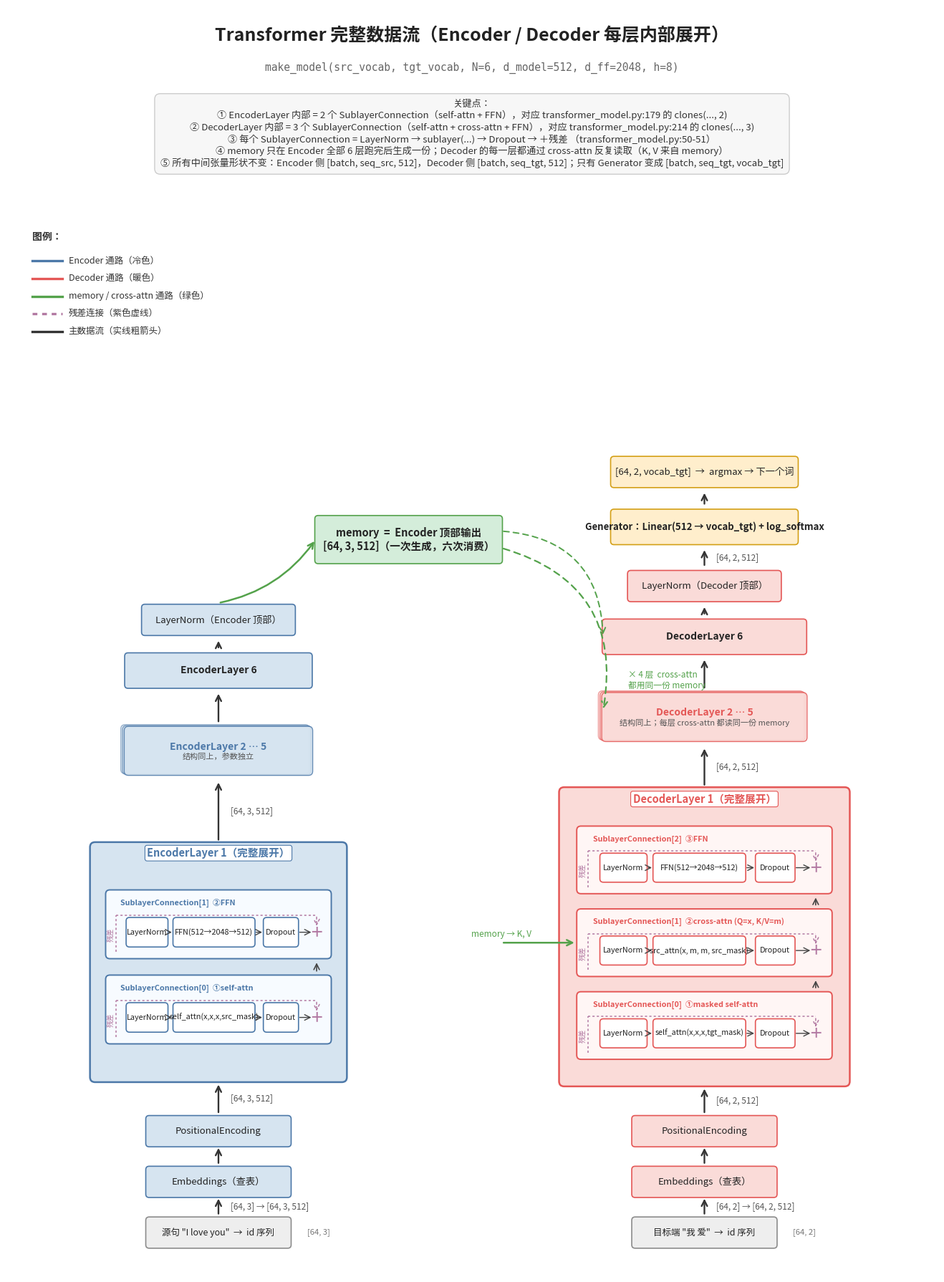

Reproduce this figure in Python.
"""
用 matplotlib 绘制 Transformer 完整数据流架构图
输出：transformer_dataflow.png

对应源码：transformer_model.py 中的 make_model / EncoderLayer / DecoderLayer
"""

import matplotlib.pyplot as plt
from matplotlib.patches import FancyBboxPatch, FancyArrowPatch


plt.rcParams["font.sans-serif"] = ["Noto Sans CJK SC", "Noto Sans CJK JP", "DejaVu Sans"]
plt.rcParams["axes.unicode_minus"] = False


COLOR_ENC = "#4C78A8"
COLOR_ENC_LIGHT = "#D6E4F0"
COLOR_DEC = "#E45756"
COLOR_DEC_LIGHT = "#FADBD8"
COLOR_MEM = "#54A24B"
COLOR_MEM_LIGHT = "#D4EDDA"
COLOR_IO = "#8C8C8C"
COLOR_IO_LIGHT = "#EEEEEE"
COLOR_RES = "#B279A2"


def box(ax, x, y, w, h, text, face, edge, fontsize=9, weight="normal", zorder=2):
    patch = FancyBboxPatch(
        (x - w / 2, y - h / 2), w, h,
        boxstyle="round,pad=0.02,rounding_size=0.08",
        linewidth=1.2, facecolor=face, edgecolor=edge, zorder=zorder,
    )
    ax.add_patch(patch)
    ax.text(x, y, text, ha="center", va="center",
            fontsize=fontsize, fontweight=weight, color="#222",
            zorder=zorder + 1)


def arrow(ax, x1, y1, x2, y2, color="#333", lw=1.4, style="-", rad=0.0,
          shape="->", label=None, label_offset=(0.15, 0.0), label_fs=8,
          label_color="#555", zorder=3):
    conn = f"arc3,rad={rad}"
    a = FancyArrowPatch(
        (x1, y1), (x2, y2),
        arrowstyle=shape, mutation_scale=14,
        linewidth=lw, color=color, linestyle=style,
        connectionstyle=conn, zorder=zorder,
    )
    ax.add_patch(a)
    if label:
        lx = (x1 + x2) / 2 + label_offset[0]
        ly = (y1 + y2) / 2 + label_offset[1]
        ax.text(lx, ly, label, fontsize=label_fs, color=label_color,
                ha="left", va="center", zorder=zorder + 1)


def draw_sublayer_conn(ax, cx, cy, w, h, sub_label, color_fill, color_edge,
                       section_title):
    """
    SublayerConnection 内部水平布局：
        (子框内左上角小标签：section_title)
        [LayerNorm] → [sublayer(...)] → [Dropout]  → ＋
    残差：左外侧竖线 → 上边横线 → 从上方进入 ＋
    cx, cy 为外框中心
    """
    outer = FancyBboxPatch(
        (cx - w / 2, cy - h / 2), w, h,
        boxstyle="round,pad=0.03,rounding_size=0.10",
        linewidth=1.4, facecolor=color_fill, edgecolor=color_edge,
        zorder=2,
    )
    ax.add_patch(outer)

    ax.text(cx - w * 0.44, cy + h * 0.32, section_title,
            fontsize=7.8, color=color_edge, ha="left", va="center",
            fontweight="bold", zorder=6)

    y_row = cy - h * 0.12
    step_h = h * 0.42
    ln_w = w * 0.18
    sl_w = w * 0.36
    dp_w = w * 0.15
    ln_x = cx - w * 0.32
    sl_x = cx - w * 0.02
    dp_x = cx + w * 0.28

    box(ax, ln_x, y_row, ln_w, step_h, "LayerNorm",
        "white", color_edge, fontsize=7.8, zorder=3)
    box(ax, sl_x, y_row, sl_w, step_h, sub_label,
        "white", color_edge, fontsize=7.8, zorder=3)
    box(ax, dp_x, y_row, dp_w, step_h, "Dropout",
        "white", color_edge, fontsize=7.8, zorder=3)

    arrow(ax, ln_x + ln_w / 2, y_row, sl_x - sl_w / 2, y_row,
          color="#444", lw=1.0)
    arrow(ax, sl_x + sl_w / 2, y_row, dp_x - dp_w / 2, y_row,
          color="#444", lw=1.0)

    plus_x = cx + w * 0.44
    ax.text(plus_x, y_row, "＋", fontsize=14, ha="center", va="center",
            color=COLOR_RES, fontweight="bold", zorder=4)
    arrow(ax, dp_x + dp_w / 2, y_row, plus_x - 0.08, y_row,
          color="#444", lw=1.0)

    res_x = cx - w * 0.46
    res_bot = cy - h * 0.42
    res_top = cy + h * 0.14
    ax.plot([res_x, res_x], [res_bot, res_top],
            color=COLOR_RES, lw=1.1, linestyle=(0, (2, 2)), zorder=3)
    ax.plot([res_x, plus_x], [res_top, res_top],
            color=COLOR_RES, lw=1.1, linestyle=(0, (2, 2)), zorder=3)
    arrow(ax, plus_x, res_top, plus_x, y_row + 0.10,
          color=COLOR_RES, lw=1.1, style=(0, (2, 2)))
    ax.text(res_x - 0.04, cy - h * 0.16, "残差",
            fontsize=7, color=COLOR_RES, ha="right", va="center",
            rotation=90, zorder=4)


def draw_encoder_layer_expanded(ax, cx, cy, w, h):
    outer = FancyBboxPatch(
        (cx - w / 2, cy - h / 2), w, h,
        boxstyle="round,pad=0.04,rounding_size=0.12",
        linewidth=1.8, facecolor=COLOR_ENC_LIGHT, edgecolor=COLOR_ENC,
        zorder=1,
    )
    ax.add_patch(outer)
    ax.text(cx, cy + h / 2 - 0.22, "EncoderLayer 1（完整展开）",
            fontsize=10.5, ha="center", va="center", fontweight="bold",
            color=COLOR_ENC, zorder=5,
            bbox=dict(boxstyle="round,pad=0.20",
                      facecolor="white", edgecolor=COLOR_ENC,
                      linewidth=0.8))

    sub_w = w * 0.88
    sub_h = h * 0.28
    y_bot = cy - h * 0.20
    y_top = cy + h * 0.16

    draw_sublayer_conn(ax, cx, y_bot, sub_w, sub_h,
                       "self_attn(x,x,x,src_mask)",
                       "#F7FBFF", COLOR_ENC,
                       "SublayerConnection[0]  ①self-attn")

    draw_sublayer_conn(ax, cx, y_top, sub_w, sub_h,
                       "FFN(512→2048→512)",
                       "#F7FBFF", COLOR_ENC,
                       "SublayerConnection[1]  ②FFN")

    arrow(ax, cx + sub_w * 0.44, y_bot + sub_h * 0.55,
          cx + sub_w * 0.44, y_top - sub_h * 0.55,
          color="#444", lw=1.2)


def draw_decoder_layer_expanded(ax, cx, cy, w, h, memory_x):
    outer = FancyBboxPatch(
        (cx - w / 2, cy - h / 2), w, h,
        boxstyle="round,pad=0.04,rounding_size=0.12",
        linewidth=1.8, facecolor=COLOR_DEC_LIGHT, edgecolor=COLOR_DEC,
        zorder=1,
    )
    ax.add_patch(outer)
    ax.text(cx, cy + h / 2 - 0.24, "DecoderLayer 1（完整展开）",
            fontsize=10.5, ha="center", va="center", fontweight="bold",
            color=COLOR_DEC, zorder=5,
            bbox=dict(boxstyle="round,pad=0.20",
                      facecolor="white", edgecolor=COLOR_DEC,
                      linewidth=0.8))

    sub_w = w * 0.88
    sub_h = h * 0.22
    y1 = cy - h * 0.30
    y2 = cy - h * 0.02
    y3 = cy + h * 0.26

    draw_sublayer_conn(ax, cx, y1, sub_w, sub_h,
                       "self_attn(x,x,x,tgt_mask)",
                       "#FFF6F5", COLOR_DEC,
                       "SublayerConnection[0]  ①masked self-attn")

    draw_sublayer_conn(ax, cx, y2, sub_w, sub_h,
                       "src_attn(x, m, m, src_mask)",
                       "#FFF6F5", COLOR_DEC,
                       "SublayerConnection[1]  ②cross-attn (Q=x, K/V=m)")

    arrow(ax, memory_x, y2, cx - sub_w / 2 - 0.04, y2,
          color=COLOR_MEM, lw=1.8, rad=0.0,
          label="memory → K, V",
          label_offset=(-1.6, 0.20), label_fs=8.5, label_color=COLOR_MEM)

    draw_sublayer_conn(ax, cx, y3, sub_w, sub_h,
                       "FFN(512→2048→512)",
                       "#FFF6F5", COLOR_DEC,
                       "SublayerConnection[2]  ③FFN")

    arrow(ax, cx + sub_w * 0.44, y1 + sub_h * 0.55,
          cx + sub_w * 0.44, y2 - sub_h * 0.55,
          color="#444", lw=1.2)
    arrow(ax, cx + sub_w * 0.44, y2 + sub_h * 0.55,
          cx + sub_w * 0.44, y3 - sub_h * 0.55,
          color="#444", lw=1.2)


def draw_stacked_layer_box(ax, cx, cy, w, h, title, color_fill, color_edge,
                           subtitle="结构同上，参数独立"):
    for i, dx in enumerate([-0.08, -0.04, 0.0]):
        patch = FancyBboxPatch(
            (cx - w / 2 + dx, cy - h / 2 - dx * 0.5), w, h,
            boxstyle="round,pad=0.03,rounding_size=0.10",
            linewidth=1.0, facecolor=color_fill, edgecolor=color_edge,
            alpha=0.55 + i * 0.15, zorder=1 + i,
        )
        ax.add_patch(patch)
    ax.text(cx, cy + 0.10, title, ha="center", va="center",
            fontsize=10, fontweight="bold", color=color_edge, zorder=5)
    ax.text(cx, cy - 0.14, subtitle, ha="center", va="center",
            fontsize=8, color="#555", zorder=5)


def draw_simple_layer(ax, cx, cy, w, h, title, color_fill, color_edge):
    box(ax, cx, cy, w, h, title, color_fill, color_edge,
        fontsize=10, weight="bold")


def main():
    fig, ax = plt.subplots(figsize=(20, 18), dpi=150)
    ax.set_xlim(0, 22)
    ax.set_ylim(0, 30)
    ax.set_aspect("equal")
    ax.axis("off")

    ax.text(11, 29.2,
            "Transformer 完整数据流（Encoder / Decoder 每层内部展开）",
            fontsize=18, fontweight="bold", ha="center", color="#222")
    ax.text(11, 28.5,
            "make_model(src_vocab, tgt_vocab, N=6, d_model=512, d_ff=2048, h=8)",
            fontsize=10.5, ha="center", color="#666", family="monospace")

    ax.text(11, 27.0,
            "关键点：\n"
            "① EncoderLayer 内部 = 2 个 SublayerConnection（self-attn + FFN），"
            "对应 transformer_model.py:179 的 clones(..., 2)\n"
            "② DecoderLayer 内部 = 3 个 SublayerConnection（self-attn + cross-attn + FFN），"
            "对应 transformer_model.py:214 的 clones(..., 3)\n"
            "③ 每个 SublayerConnection = LayerNorm → sublayer(...) → Dropout → ＋残差 "
            "（transformer_model.py:50-51）\n"
            "④ memory 只在 Encoder 全部 6 层跑完后生成一份；Decoder 的每一层都通过 "
            "cross-attn 反复读取（K, V 来自 memory）\n"
            "⑤ 所有中间张量形状不变：Encoder 侧 [batch, seq_src, 512]，Decoder 侧 "
            "[batch, seq_tgt, 512]；只有 Generator 变成 [batch, seq_tgt, vocab_tgt]",
            fontsize=9.5, ha="center", va="center", color="#333",
            bbox=dict(boxstyle="round,pad=0.6", facecolor="#F7F7F7",
                      edgecolor="#CCC"))

    legend_x = 0.6
    legend_y = 23.5
    ax.text(legend_x, legend_y + 1.0, "图例：",
            fontsize=10, fontweight="bold", color="#333")
    legends = [
        (COLOR_ENC, "Encoder 通路（冷色）", "-"),
        (COLOR_DEC, "Decoder 通路（暖色）", "-"),
        (COLOR_MEM, "memory / cross-attn 通路（绿色）", "-"),
        (COLOR_RES, "残差连接（紫色虚线）", (0, (2, 2))),
        ("#333", "主数据流（实线粗箭头）", "-"),
    ]
    for i, (c, name, ls) in enumerate(legends):
        y = legend_y + 0.5 - i * 0.42
        ax.plot([legend_x, legend_x + 0.7], [y, y], color=c, lw=2.4,
                linestyle=ls)
        ax.text(legend_x + 0.85, y, name, fontsize=9, color="#333",
                va="center")

    enc_x = 5.0
    dec_x = 16.5
    memory_x = 9.5

    def draw_arrow_up(x, y_from, y_to, label=None, label_offset=(0.28, 0.0)):
        arrow(ax, x, y_from, x, y_to, color="#333", lw=1.7,
              label=label, label_offset=label_offset, label_fs=8.5)

    box(ax, enc_x, 1.0, 3.4, 0.7,
        '源句 "I love you"  →  id 序列', COLOR_IO_LIGHT, COLOR_IO, fontsize=9)
    ax.text(enc_x + 2.1, 1.0, "[64, 3]", fontsize=8, color="#777", va="center")

    box(ax, enc_x, 2.2, 3.4, 0.7, "Embeddings（查表）",
        COLOR_ENC_LIGHT, COLOR_ENC, fontsize=9.5)
    draw_arrow_up(enc_x, 1.4, 1.85, "[64, 3] → [64, 3, 512]")

    box(ax, enc_x, 3.4, 3.4, 0.7, "PositionalEncoding",
        COLOR_ENC_LIGHT, COLOR_ENC, fontsize=9.5)
    draw_arrow_up(enc_x, 2.6, 3.05)

    enc1_cy, enc1_h = 7.4, 5.6
    draw_encoder_layer_expanded(ax, enc_x, enc1_cy, 6.0, enc1_h)
    draw_arrow_up(enc_x, 3.8, enc1_cy - enc1_h / 2 - 0.05, "[64, 3, 512]")

    stack_enc_cy = 12.4
    draw_stacked_layer_box(ax, enc_x, stack_enc_cy, 4.4, 1.1,
                           "EncoderLayer 2 … 5",
                           COLOR_ENC_LIGHT, COLOR_ENC)
    draw_arrow_up(enc_x, enc1_cy + enc1_h / 2 + 0.05, stack_enc_cy - 0.7,
                  "[64, 3, 512]")

    enc6_cy = 14.3
    draw_simple_layer(ax, enc_x, enc6_cy, 4.4, 0.8,
                      "EncoderLayer 6", COLOR_ENC_LIGHT, COLOR_ENC)
    draw_arrow_up(enc_x, stack_enc_cy + 0.65, enc6_cy - 0.5)

    enc_norm_cy = 15.5
    box(ax, enc_x, enc_norm_cy, 3.6, 0.7, "LayerNorm（Encoder 顶部）",
        COLOR_ENC_LIGHT, COLOR_ENC, fontsize=9.5)
    draw_arrow_up(enc_x, enc6_cy + 0.5, enc_norm_cy - 0.45)

    memory_cy = 17.4
    box(ax, memory_x, memory_cy, 4.4, 1.1,
        "memory  =  Encoder 顶部输出\n[64, 3, 512]（一次生成，六次消费）",
        COLOR_MEM_LIGHT, COLOR_MEM, fontsize=10.5, weight="bold")
    arrow(ax, enc_x, enc_norm_cy + 0.4,
          memory_x - 2.2, memory_cy,
          color=COLOR_MEM, lw=1.8, rad=0.20)

    box(ax, dec_x, 1.0, 3.4, 0.7,
        '目标端 "我 爱"  →  id 序列', COLOR_IO_LIGHT, COLOR_IO, fontsize=9)
    ax.text(dec_x + 2.1, 1.0, "[64, 2]", fontsize=8, color="#777", va="center")

    box(ax, dec_x, 2.2, 3.4, 0.7, "Embeddings（查表）",
        COLOR_DEC_LIGHT, COLOR_DEC, fontsize=9.5)
    draw_arrow_up(dec_x, 1.4, 1.85, "[64, 2] → [64, 2, 512]")

    box(ax, dec_x, 3.4, 3.4, 0.7, "PositionalEncoding",
        COLOR_DEC_LIGHT, COLOR_DEC, fontsize=9.5)
    draw_arrow_up(dec_x, 2.6, 3.05)

    dec1_cy, dec1_h = 8.0, 7.0
    draw_decoder_layer_expanded(ax, dec_x, dec1_cy, 6.8, dec1_h,
                                memory_x=memory_x + 2.2)
    draw_arrow_up(dec_x, 3.8, dec1_cy - dec1_h / 2 - 0.05, "[64, 2, 512]")

    stack_dec_cy = 13.2
    draw_stacked_layer_box(ax, dec_x, stack_dec_cy, 4.8, 1.1,
                           "DecoderLayer 2 … 5",
                           COLOR_DEC_LIGHT, COLOR_DEC,
                           subtitle="结构同上；每层 cross-attn 都读同一份 memory")
    draw_arrow_up(dec_x, dec1_cy + dec1_h / 2 + 0.05, stack_dec_cy - 0.7,
                  "[64, 2, 512]")

    arrow(ax, memory_x + 2.2, memory_cy - 0.2,
          dec_x - 2.4, stack_dec_cy + 0.15,
          color=COLOR_MEM, lw=1.6, style=(0, (4, 3)), rad=-0.45,
          label="× 4 层  cross-attn\n都用同一份 memory",
          label_offset=(1.8, -1.2), label_fs=8.5, label_color=COLOR_MEM)

    dec6_cy = 15.1
    draw_simple_layer(ax, dec_x, dec6_cy, 4.8, 0.8,
                      "DecoderLayer 6", COLOR_DEC_LIGHT, COLOR_DEC)
    draw_arrow_up(dec_x, stack_dec_cy + 0.65, dec6_cy - 0.5)

    arrow(ax, memory_x + 2.2, memory_cy + 0.2,
          dec_x - 2.4, dec6_cy,
          color=COLOR_MEM, lw=1.4, style=(0, (4, 3)), rad=-0.45)

    dec_norm_cy = 16.3
    box(ax, dec_x, dec_norm_cy, 3.6, 0.7, "LayerNorm（Decoder 顶部）",
        COLOR_DEC_LIGHT, COLOR_DEC, fontsize=9.5)
    draw_arrow_up(dec_x, dec6_cy + 0.5, dec_norm_cy - 0.45)

    gen_cy = 17.7
    box(ax, dec_x, gen_cy, 4.4, 0.8,
        "Generator：Linear(512 → vocab_tgt) + log_softmax",
        "#FFEECC", "#D4A017", fontsize=9.5, weight="bold")
    draw_arrow_up(dec_x, dec_norm_cy + 0.45, gen_cy - 0.5, "[64, 2, 512]")

    out_cy = 19.0
    box(ax, dec_x, out_cy, 4.4, 0.7,
        "[64, 2, vocab_tgt]  →  argmax → 下一个词",
        "#FFEECC", "#D4A017", fontsize=9.5)
    draw_arrow_up(dec_x, gen_cy + 0.5, out_cy - 0.45)

    plt.tight_layout()
    out_path = "transformer_dataflow.png"
    plt.savefig(out_path, dpi=150, bbox_inches="tight", facecolor="white")
    print(f"已保存: {out_path}")


if __name__ == "__main__":
    main()
